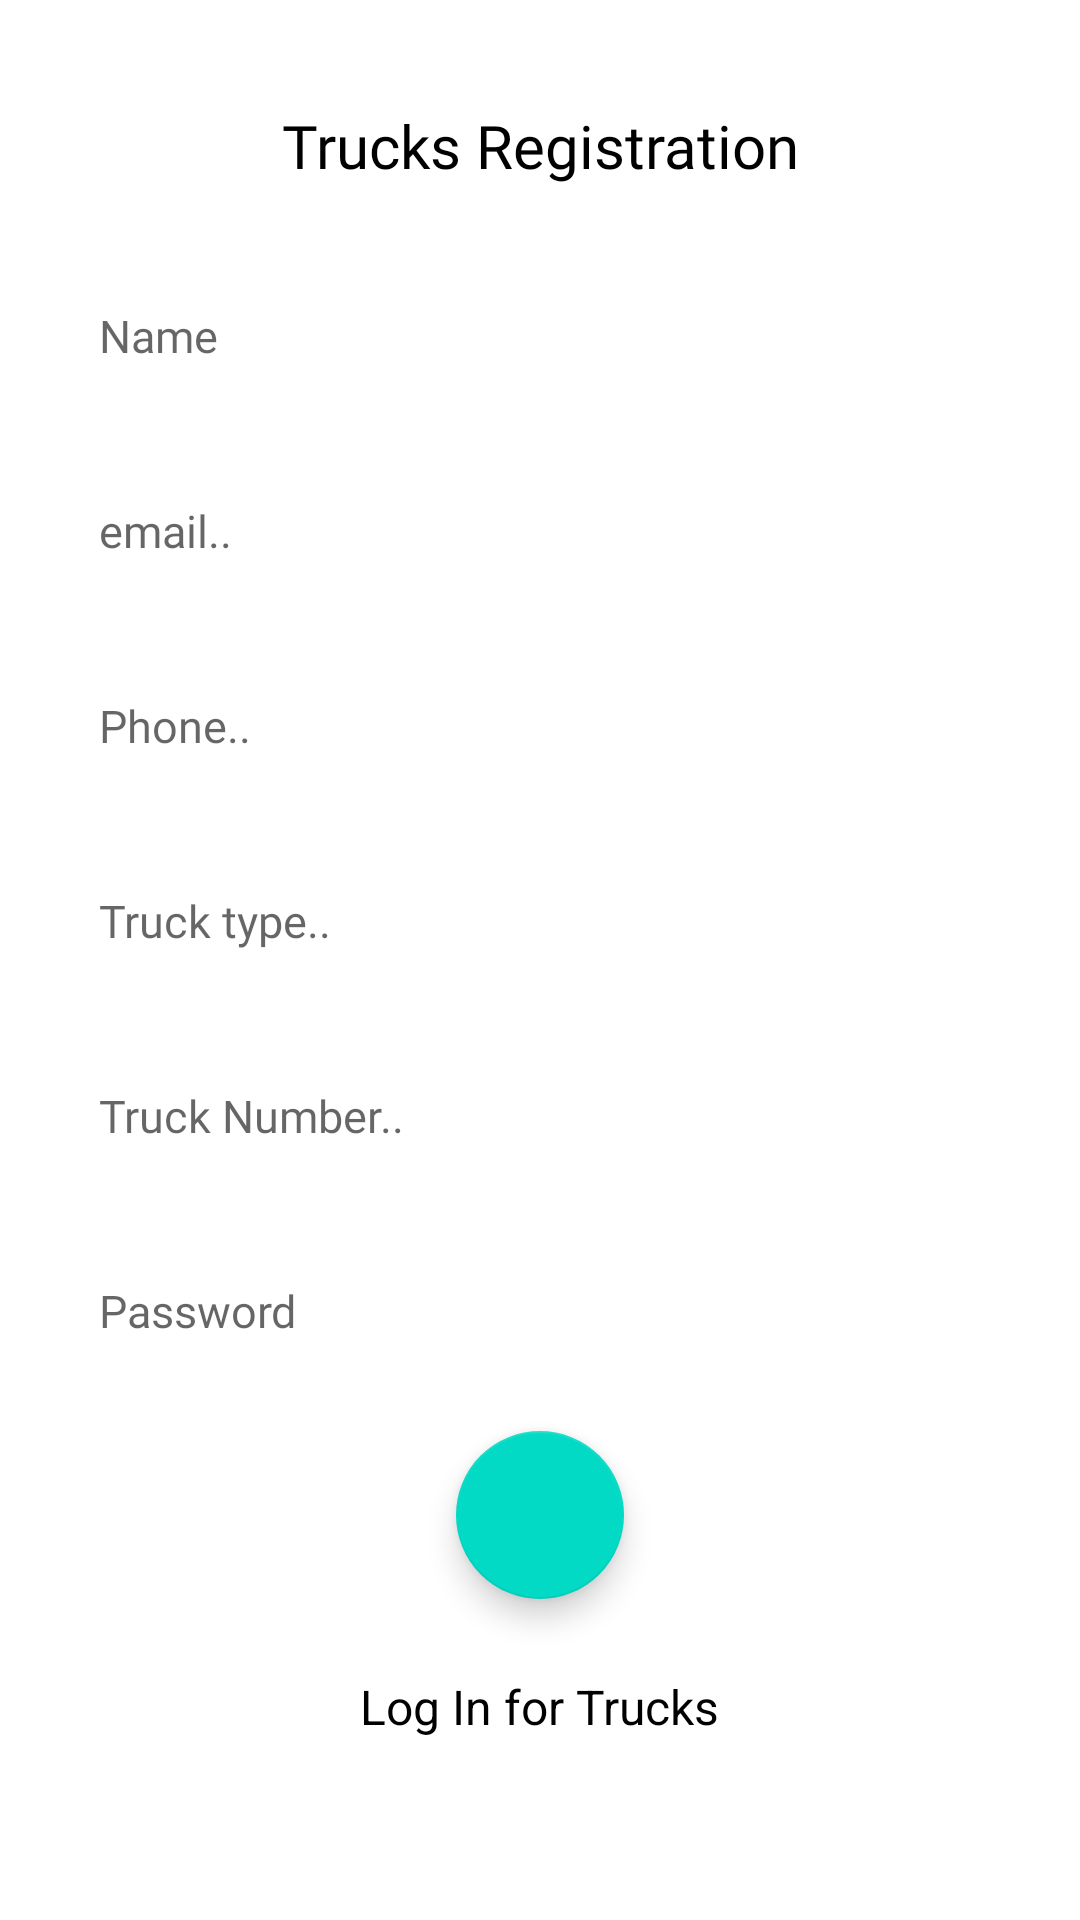

Android layout source for this screen:
<!-- AndroidManifest.xml: application theme Theme.TruckTrackingSystem -->
<!-- res/layout/fragment_truck_registration.xml -->
<?xml version="1.0" encoding="utf-8"?>
<layout xmlns:android="http://schemas.android.com/apk/res/android"
    xmlns:tools="http://schemas.android.com/tools"
    xmlns:app="http://schemas.android.com/apk/res-auto">

    <data>

    </data>

    <RelativeLayout
        android:layout_width="match_parent"
        android:layout_height="match_parent"
        tools:context=".fragments.TruckRegistration">


        <androidx.constraintlayout.widget.ConstraintLayout
            android:layout_width="match_parent"
            android:id="@+id/cL1"
            android:layout_height="match_parent"
            >


            <TextView
                android:layout_width="wrap_content"
                android:layout_height="wrap_content"
                android:text="Trucks Registration"
                app:layout_constraintTop_toTopOf="parent"
                app:layout_constraintStart_toStartOf="parent"
                android:fontFamily="@font/spartanmedium500"
                android:textSize="20sp"
                android:textColor="@color/black"
                android:id="@+id/tv"
                app:layout_constraintEnd_toEndOf="parent"
                android:layout_marginTop="35dp" />

            <LinearLayout
                android:layout_width="match_parent"
                android:layout_height="wrap_content"
                android:orientation="vertical"
                android:gravity="center"
                android:layout_margin="25dp"
                android:id="@+id/ll"
                app:layout_constraintTop_toBottomOf="@id/tv"
                app:layout_constraintStart_toStartOf="parent">

                <EditText
                    android:layout_width="match_parent"
                    android:layout_height="50dp"
                    android:background="@null"
                    android:hint="Name"
                    android:id="@+id/driverName"
                    android:textSize="15sp"
                    android:textColor="@color/black"
                    android:padding="8dp"
                    android:fontFamily="@font/spartanreg" />

                <EditText
                    android:layout_width="match_parent"
                    android:layout_height="50dp"
                    android:background="@null"
                    android:hint="email.."
                    android:textSize="15sp"
                    android:id="@+id/drvierEmail"
                    android:textColor="@color/black"
                    android:padding="8dp"
                    android:layout_marginTop="15dp"
                    android:fontFamily="@font/spartanreg" />

                <EditText
                    android:layout_width="match_parent"
                    android:layout_height="50dp"
                    android:background="@null"
                    android:inputType="phone"
                    android:maxLength="10"
                    android:hint="Phone.."
                    android:layout_marginTop="15dp"
                    android:textSize="15sp"
                    android:id="@+id/driverPhone"
                    android:textColor="@color/black"
                    android:padding="8dp"
                    android:fontFamily="@font/spartanreg" />

                <EditText
                    android:layout_width="match_parent"
                    android:layout_height="50dp"
                    android:background="@null"
                    android:hint="Truck type.."
                    android:layout_marginTop="15dp"
                    android:textSize="15sp"
                    android:id="@+id/truckType"
                    android:textColor="@color/black"
                    android:padding="8dp"
                    android:fontFamily="@font/spartanreg" />

                <EditText
                    android:layout_width="match_parent"
                    android:layout_height="50dp"
                    android:background="@null"
                    android:hint="Truck Number.."
                    android:layout_marginTop="15dp"
                    android:textSize="15sp"
                    android:id="@+id/truckNumber"
                    android:textColor="@color/black"
                    android:padding="8dp"
                    android:fontFamily="@font/spartanreg" />


                <EditText
                    android:layout_width="match_parent"
                    android:layout_height="50dp"
                    android:background="@null"
                    android:hint="Password"
                    android:layout_marginTop="15dp"
                    android:textSize="15sp"
                    android:id="@+id/password"
                    android:textColor="@color/black"
                    android:padding="8dp"
                    android:fontFamily="@font/spartanreg" />


                <com.google.android.material.floatingactionbutton.FloatingActionButton
                    android:id="@+id/done"
                    android:layout_width="wrap_content"
                    android:layout_height="wrap_content"
                    android:importantForAccessibility="no"
                    android:layout_marginTop="15dp"
                    android:src="@drawable/ic_baseline_done_24"
                    tools:ignore="RtlHardcoded" />

                <TextView
                    android:layout_width="wrap_content"
                    android:layout_height="wrap_content"
                    android:text="Log In for Trucks"
                    android:id="@+id/truck_login"
                    android:layout_marginTop="25dp"
                    android:textColor="@color/black"
                    android:textSize="16sp"
                    />
            </LinearLayout>


        </androidx.constraintlayout.widget.ConstraintLayout>






        <androidx.constraintlayout.widget.ConstraintLayout
            android:layout_width="match_parent"
            android:layout_height="match_parent"
            android:visibility="gone"
            android:id="@+id/cL2">


            <TextView
                android:layout_width="wrap_content"
                android:layout_height="wrap_content"
                android:text="User Registration"
                app:layout_constraintTop_toTopOf="parent"
                app:layout_constraintStart_toStartOf="parent"
                android:fontFamily="@font/spartanmedium500"
                android:textSize="20sp"
                android:textColor="@color/black"
                android:id="@+id/user_tv"
                app:layout_constraintEnd_toEndOf="parent"
                android:layout_marginTop="35dp" />

            <LinearLayout
                android:layout_width="match_parent"
                android:layout_height="wrap_content"
                android:orientation="vertical"
                android:gravity="center"
                android:layout_margin="25dp"
                app:layout_constraintTop_toBottomOf="@id/user_tv"
                app:layout_constraintStart_toStartOf="parent">

                <EditText
                    android:layout_width="match_parent"
                    android:layout_height="50dp"
                    android:background="@null"
                    android:hint="Name"
                    android:id="@+id/user_name"
                    android:textSize="15sp"
                    android:textColor="@color/black"
                    android:padding="8dp"
                    android:fontFamily="@font/spartanreg" />

                <EditText
                    android:layout_width="match_parent"
                    android:layout_height="50dp"
                    android:background="@null"
                    android:hint="email.."
                    android:textSize="15sp"
                    android:id="@+id/user_email"
                    android:textColor="@color/black"
                    android:padding="8dp"
                    android:layout_marginTop="25dp"
                    android:fontFamily="@font/spartanreg" />

                <EditText
                    android:layout_width="match_parent"
                    android:layout_height="50dp"
                    android:background="@null"
                    android:hint="password.."
                    android:id="@+id/user_phone"
                    android:layout_marginTop="25dp"
                    android:textSize="15sp"
                    android:textColor="@color/black"
                    android:padding="8dp"
                    android:fontFamily="@font/spartanreg" />

                <com.google.android.material.floatingactionbutton.FloatingActionButton
                    android:id="@+id/user_done"
                    android:layout_width="wrap_content"
                    android:layout_height="wrap_content"
                    android:importantForAccessibility="no"
                    android:layout_marginTop="25dp"
                    android:src="@drawable/ic_baseline_chevron_right_24"
                    tools:ignore="RtlHardcoded" />

                <TextView
                    android:layout_width="wrap_content"
                    android:layout_height="wrap_content"
                    android:text="Log In for Users"
                    android:id="@+id/user_login"
                    android:layout_marginTop="25dp"
                    android:textColor="@color/black"
                    android:textSize="16sp"
                    />
            </LinearLayout>


        </androidx.constraintlayout.widget.ConstraintLayout>





    </RelativeLayout>
</layout>
<!-- resources referenced by this layout -->
<resources>
  <style name="Theme.TruckTrackingSystem" parent="Theme.MaterialComponents.DayNight.NoActionBar">
          
          <item name="colorPrimary">@color/purple_500</item>
          <item name="colorPrimaryVariant">@color/purple_700</item>
          <item name="colorOnPrimary">@color/white</item>
          
          <item name="colorSecondary">@color/teal_200</item>
          <item name="colorSecondaryVariant">@color/teal_700</item>
          <item name="colorOnSecondary">@color/white</item>
          
          <item name="android:statusBarColor" tools:targetApi="l">?attr/colorPrimaryVariant</item>
          
      </style>
  <!-- not gathered from this repository: default colours our renderer supplied (Android Studio template values) -->
  <color name="purple_500">#FF6200EE</color>
  <color name="purple_700">#FF3700B3</color>
  <color name="teal_200">#FF03DAC5</color>
  <color name="teal_700">#FF018786</color>
  <color name="black">#FF000000</color>
  <color name="white">#FFFFFFFF</color>
</resources>
